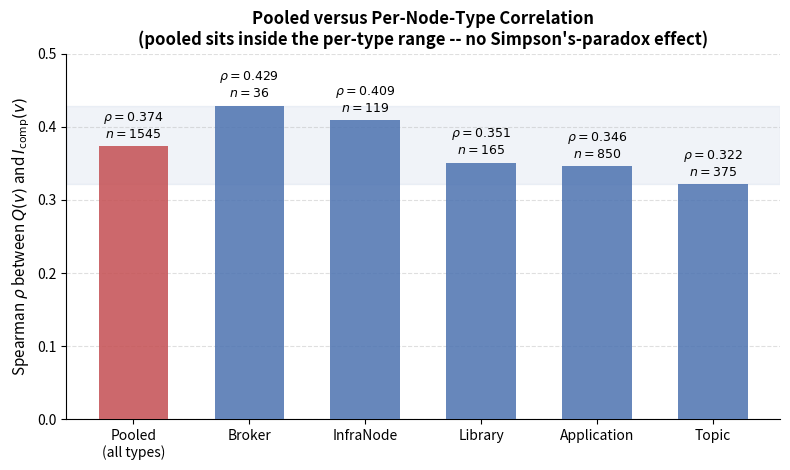

Reproduce this figure in Python.
#!/usr/bin/env python3
"""
reproduce/render_pooled_vs_pertype_figure.py — RETIRED from the JSS manuscript
================================================================================

RETIRED: this figure is no longer in docs/research/jss/draft.md. When the
manuscript was condensed to fit JSS's page guidance, §5.5 (the stratified
correlation check) was compressed to a single paragraph and its figure dropped;
the full treatment now lives in
docs/research/thesis/material/oracles_and_labels.md. The script is kept because
the analysis is still current and a thesis chapter may want the figure -- but it
is NOT part of `make -f reproduce/Makefile jss-figures` any more. Point --output
somewhere outside the submission's figure directory before running it.

Produces the pooled-versus-per-node-type Spearman rho figure between Q(v)
and I_comp(v), with per-type sample sizes. See draft.md §5.5 (the Simpson's-
paradox consistency check) -- the six values below (one pooled + five
per-type rho, each with its n) are the published numbers stated directly in
that section's prose; there is no separate JSON artifact behind them (the
underlying per-node (Q, I_comp) pairs are not retained -- see the
Declarations/data-availability note), so they are transcribed here rather
than recomputed. If the artifact is later retained, point this script at it
instead of the hardcoded _RESULTS table.

NOTE on file naming: the submission's artwork files are now named for the
order in which they are printed, per the JSS Guide for Authors -- Figure_1..
Figure_3 in the manuscript, Figure_S1..Figure_S2 in the supplement. This
script is not part of that set; it writes to the thesis material instead.
See the numbering table in docs/research/jss/latex/README.md.

Output:
  docs/research/thesis/material/figures/pooled_vs_pertype.png  (300 dpi)
  docs/research/thesis/material/figures/pooled_vs_pertype.pdf  (vector)

Usage
-----
  python reproduce/render_pooled_vs_pertype_figure.py
"""

from __future__ import annotations

import sys
from pathlib import Path

# Was hardcoded into the submission's figure directory, silently overwriting
# the AHP shrinkage figure (reproduce/render_shrinkage_figure.py) on every run.
# Retargeted at the thesis material this script's analysis actually lives in.
_OUTPUT = Path("docs/research/thesis/material/figures/pooled_vs_pertype")

# (label, rho, n) -- draft.md §5.5.
_POOLED = ("Pooled\n(all types)", 0.374, 1545)
_PER_TYPE = [
    ("Broker", 0.429, 36),
    ("InfraNode", 0.409, 119),
    ("Library", 0.351, 165),
    ("Application", 0.346, 850),
    ("Topic", 0.322, 375),
]

_POOLED_COLOR = "#C44E52"
_PER_TYPE_COLOR = "#4C72B0"


def _make_figure(output_path: Path, dpi: int = 300):
    try:
        import matplotlib
        matplotlib.use("Agg")
        import matplotlib.pyplot as plt
        import numpy as np
    except ImportError:
        print("matplotlib not installed. Skipping plot.", file=sys.stderr)
        return

    labels = [_POOLED[0]] + [r[0] for r in _PER_TYPE]
    rhos = [_POOLED[1]] + [r[1] for r in _PER_TYPE]
    ns = [_POOLED[2]] + [r[2] for r in _PER_TYPE]
    colors = [_POOLED_COLOR] + [_PER_TYPE_COLOR] * len(_PER_TYPE)

    x = np.arange(len(labels))
    fig, ax = plt.subplots(figsize=(8, 4.8))

    bars = ax.bar(x, rhos, 0.6, color=colors, alpha=0.85, zorder=3)
    for xi, rho, n in zip(x, rhos, ns):
        ax.annotate(f"$\\rho={rho:.3f}$\n$n={n}$", xy=(xi, rho), xytext=(0, 6),
                    textcoords="offset points", ha="center", fontsize=9)

    # Reference band spanning the per-type range, to show the pooled figure
    # sits inside it rather than diverging (no Simpson's-paradox effect).
    per_type_rhos = [r[1] for r in _PER_TYPE]
    ax.axhspan(min(per_type_rhos), max(per_type_rhos), color=_PER_TYPE_COLOR,
               alpha=0.08, zorder=1)

    ax.set_xticks(x)
    ax.set_xticklabels(labels, fontsize=10)
    ax.set_ylabel(r"Spearman $\rho$ between $Q(v)$ and $I_{\mathrm{comp}}(v)$", fontsize=11)
    ax.set_title(
        "Pooled versus Per-Node-Type Correlation\n"
        "(pooled sits inside the per-type range -- no Simpson's-paradox effect)",
        fontsize=12, fontweight="bold",
    )
    ax.set_ylim(0.0, 0.5)
    ax.grid(axis="y", linestyle="--", alpha=0.4)
    ax.spines["top"].set_visible(False)
    ax.spines["right"].set_visible(False)

    plt.tight_layout()
    output_path.parent.mkdir(parents=True, exist_ok=True)
    for ext in ["png", "pdf"]:
        p = output_path.with_suffix(f".{ext}")
        plt.savefig(p, dpi=dpi, bbox_inches="tight")
        print(f"  Saved: {p}")
    plt.close()


def main():
    print("\n  Pooled versus Per-Node-Type Spearman rho (draft.md §5.5, printed as Fig. 4)")
    print(f"    Pooled: rho={_POOLED[1]:.3f} n={_POOLED[2]}")
    for label, rho, n in _PER_TYPE:
        print(f"    {label}: rho={rho:.3f} n={n}")
    _make_figure(_OUTPUT)
    print("  Done.")


if __name__ == "__main__":
    main()
